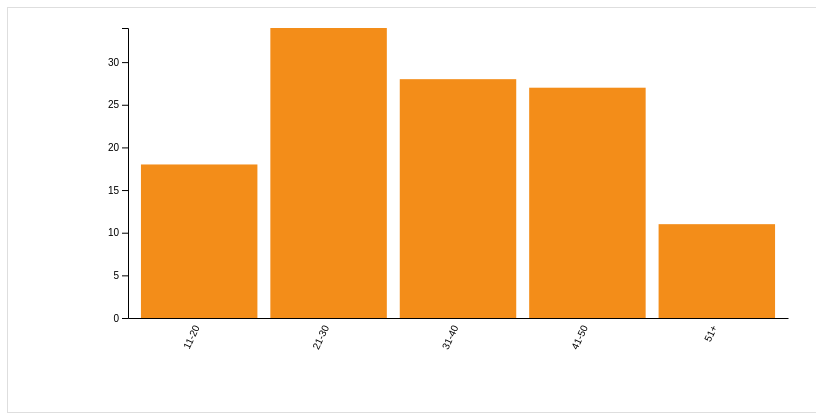
D3 v6 page, settled after 360 driven frames (6 s of simulated time); the page loaded 1 data file(s).



/*const reduce = data => {
    const dataset = {}

    data.filter(dataAge => dataAge.age_of_shooter).forEach(dataAge => {
        age = dataAge.age_of_shooter
        if (age in dataset) dataset[age]++
        else dataset[age] = 1
    })
    
    let debug = Object.keys(dataset).map(age => ({
        age, dataset: dataset[age]
    }))

    console.log(debug)

    return debug
    
}*/

const reduce = data => {
    const dataset = {}

    var mineurs=0;
    var jeunes=0;
    var moyens=0;
    var senior=0;
    var retraites=0;


        data.forEach(crime => {
            let cat_age=crime.classe_age;
                        
            if(cat_age==0){
                mineurs += +1;
            }else if(cat_age==1){
                jeunes += +1;
            }else if(cat_age==2){
                moyens += +1;
            }else if(cat_age==3){
                senior += +1;
            } else {
                retraites += +1;
            }
        });
                    
        dataset['11-20']=mineurs;
        dataset['21-30']=jeunes;
        dataset['31-40']=moyens;
        dataset['41-50']=senior;
        dataset['51+']=retraites;

        let debug = Object.keys(dataset).map(cat_age => ({
        cat_age, dataset: dataset[cat_age]
        }))

        console.log(debug)

        return debug

}

/*
 * Inspired by https://www.datavis.fr/index.php?page=barchart
 */
const margin = {top: 20, right: 20, bottom: 90, left: 120}
const width = 800 - margin.left - margin.right
const height = 400 - margin.top - margin.bottom
const x = d3.scaleBand()
    .range([0, width])
    .padding(0.1)
const y = d3.scaleLinear()
    .range([height, 0])
const svg = d3.select("#d3").append("svg")
    .attr("width", width + margin.left + margin.right)
    .attr("height", height + margin.top + margin.bottom)
    .append("g")
    .attr("transform", "translate(" + margin.left + "," + margin.top + ")")
const div = d3.select("#d3").append("div")
    .attr("class", "tooltip")         
        .style("opacity", 0)

d3.csv("Dataset_Clean.csv")
.then(reduce)
.then(data => {
    // Mise en relation du scale avec les données de notre fichier
    x.domain(data.map(d => d.cat_age))
    y.domain([0, d3.max(data, d => d.dataset)])

    // Ajout de l'axe X au SVG
    svg.append("g")
        .attr("transform", "translate(0," + height + ")")
        .call(d3.axisBottom(x).tickSize(0))
        .selectAll("text")	
            .attr("class", "xaxis")
            .style("text-anchor", "end")
            .attr("dx", "-.8em")
            .attr("dy", ".15em")
            .attr("transform", "rotate(-65)")

    // Ajout de l'axe Y au SVG avec 6 éléments de légende en utilisant la fonction ticks (sinon D3JS en place autant qu'il peut).
    svg.append("g")
        .attr("class", "yaxis")
        .call(d3.axisLeft(y).ticks(6))

    // Ajout des bars en utilisant les données de notre fichier
    svg.selectAll(".bar")
        .data(data)
        .enter()
        .append("rect")
        .attr("class", "bar")
        .attr("x", d => x(d.cat_age))
        .attr("width", x.bandwidth())
        .attr("y", d => y(d.dataset))
        .attr("height", d => height - y(d.dataset))					
        .on("mouseover", (event, d) => {
            div.transition()        
                .duration(200)      
                .style("opacity", .9);
            div.html("Effectif: " + d.dataset)
                .style("left", (event.x + 10) + "px")     
                .style("top", (event.y - 50) + "px");
        })
        .on("mouseout", function(d) {
            div.transition()
                .duration(500)
                .style("opacity", 0);
        });
})
        

### data: Dataset_Clean.csv
case, location, states, date, fatalities, injured, total_victims, location2, age_of_shooter, prior_signs_mental_health_issues, race, gender, latitude, longitude, type, year, classe_age, sexe, mental, ethnie
Las Vegas Strip massacre, Las Vegas, Nevada, 10/01/2017, 58, 546, 604, Other, 64, TBD, White, M, 36.1, -115.2, Mass, 2017, 4, 0.0, 2, 0
Orlando nightclub massacre, Orlando, Florida, 06/12/2016, 49, 53, 102, Other, 29, Unclear, Other, M, 28.52, -81.38, Mass, 2016, 1, 0.0, 2, 5
Virginia Tech massacre, Blacksburg, Virginia, 4/16/2007, 32, 23, 55, School, 23, Yes, Asian, Male, 37.23, -80.41, Mass, 2007, 1, 0.0, 1, 3
Sandy Hook Elementary massacre, Newtown, Connecticut, 12/14/2012, 27, 2, 29, School, 20, Yes, white, Male, 41.41, -73.31, Mass, 2012, 0, 0.0, 1, 0
Texas First Baptist Church massacre, Sutherland Springs, Texas, 11/05/2017, 26, 20, 46, Religious, 26, Yes, White, M, 29.27, -98.06, Mass, 2017, 1, 0.0, 1, 0
Luby's massacre, Killeen, Texas, 10/16/1991, 24, 20, 44, Other, 35, No, white, Male, 31.12, -97.73, Mass, 1991, 2, 0.0, 0, 0
El Paso Walmart mass shooting, El Paso, Texas, 08/03/2019, 22, 26, 48, Workplace, 21, -, White, M, 31.77, -106.4, Mass, 2019, 1, 0.0, 2, 0
San Ysidro McDonald's massacre, San Ysidro, California, 7/18/1984, 22, 19, 41, Other, 41, Yes, white, Male, 32.55, -117, Mass, 1984, 3, 0.0, 1, 0
Marjory Stoneman Douglas High School sho…, Parkland, Florida, 2/14/18, 17, 17, 34, School, 19, Yes, White, M, 26.3, -80.27, Mass, 2018, 0, 0.0, 1, 0
United States Postal Service shooting, Edmond, Oklahoma, 8/20/1986, 15, 6, 21, Workplace, 44, Unclear, white, Male, 35.67, -97.43, Mass, 1986, 3, 0.0, 2, 0
San Bernardino mass shooting, San Bernardino, California, 12/02/2015, 14, 21, 35, Workplace, 28, Unclear, Other, Male & Female, 34.08, -117.3, Mass, 2015, 1, , 2, 5
Binghamton shootings, Binghamton, New York, 04/03/2009, 14, 4, 18, Other, 41, Yes, Asian, Male, 42.1, -75.92, Mass, 2009, 3, 0.0, 1, 3
Columbine High School massacre, Littleton, Colorado, 4/20/1999, 13, 24, 37, School, 17, Yes, white, Male, 39.6, -105.1, Mass, 1999, 0, 0.0, 1, 0
Fort Hood massacre, Fort Hood, Texas, 11/05/2009, 13, 31, 44, Military, 39, Unclear, Other, Male, 31.14, -97.78, Mass, 2009, 2, 0.0, 2, 5
Aurora theater shooting, Aurora, Colorado, 7/20/2012, 12, 70, 82, Other, 24, Yes, white, Male, 39.71, -104.8, Spree, 2012, 1, 0.0, 1, 0
Thousand Oaks nightclub shooting, Thousand Oaks, California, 11/07/2018, 12, 22, 34, Other, 28, Yes, -, M, 34.18, -118.9, Mass, 2018, 1, 0.0, 1, 5
Washington Navy Yard shooting, Washington, D.C., 9/16/2013, 12, 8, 20, Military, 34, Yes, Black, Male, 38.87, -76.99, Mass, 2013, 2, 0.0, 1, 1
Virginia Beach municipal building shooti…, Virginia Beach, Virginia, 5/31/19, 12, 4, 16, Workplace, 40, TBD, Black, M, 36.75, -76.06, Mass, 2019, 2, 0.0, 2, 1
Tree of Life synagogue shooting, Pittsburgh, Pennsylvania, 10/27/18, 11, 6, 17, Religious, 46, -, White, M, 40.44, -79.92, Mass, 2018, 3, 0.0, 2, 0
Red Lake massacre, Red Lake, Minnesota, 3/21/2005, 10, 5, 15, School, 16, Yes, Native American, Male, 47.88, -95.02, Mass, 2005, 0, 0.0, 1, 4
Santa Fe High School shooting, Santa Fe, Texas, 5/18/18, 10, 13, 23, School, 17, -, White, M, 29.39, -95.14, Mass, 2018, 0, 0.0, 2, 0
GMAC massacre, Jacksonville, Florida, 6/18/1990, 10, 4, 14, Other, 42, No, black, Male, 30.33, -81.66, Mass, 1990, 3, 0.0, 0, 1
Westroads Mall shooting, Omaha, Nebraska, 12/05/2007, 9, 4, 13, Other, 19, Yes, white, Male, 41.27, -96.07, Spree, 2007, 0, 0.0, 1, 0
Charleston Church Shooting, Charleston, South Carolina, 6/17/2015, 9, 1, 10, Religious, 21, Unclear, White, Male, 32.79, -79.93, Mass, 2015, 1, 0.0, 2, 0
Dayton entertainment district shooting, Dayton, Ohio, 08/04/2019, 9, 27, 36, Other, 24, -, White, M, 39.76, -84.18, Mass, 2019, 1, 0.0, 2, 0
Umpqua Community College shooting, Roseburg, Oregon, 10/01/2015, 9, 9, 18, School, 26, Unclear, Other, Male, 43.29, -123.3, Mass, 2015, 1, 0.0, 2, 5
Hartford Beer Distributor shooting, Manchester, Connecticut, 08/03/2010, 9, 2, 11, Workplace, 34, No, black, Male, 41.8, -72.57, Mass, 2010, 2, 0.0, 0, 1
Atlanta day trading spree killings, Atlanta, Georgia, 7/29/1999, 9, 13, 22, Workplace, 44, Yes, white, Male, 33.85, -84.38, Mass, 1999, 3, 0.0, 1, 0
Standard Gravure shooting, Louisville, Kentucky, 9/14/1989, 9, 12, 21, Workplace, 47, Yes, white, Male, 38.25, -85.76, Mass, 1989, 3, 0.0, 1, 0
101 California Street shootings, San Francisco, California, 07/01/1993, 9, 6, 15, Other, 55, No, white, Male, 37.79, -122.4, Mass, 1993, 4, 0.0, 0, 0
Seal Beach shooting, Seal Beach, California, 10/12/2011, 8, 1, 9, Other, 42, Yes, white, Male, 33.74, -118.1, Mass, 2011, 3, 0.0, 1, 0
Goleta postal shootings, Goleta, California, 1/30/2006, 8, 0, 8, Workplace, 44, Yes, white, Female, 34.43, -119.9, Mass, 2006, 3, 1.0, 1, 0
Carthage nursing home shooting, Carthage, North Carolina, 3/29/2009, 8, 3, 11, Other, 45, Yes, white, Male, 35.33, -79.41, Mass, 2009, 3, 0.0, 1, 0
Wedgwood Baptist Church shooting, Fort Worth, Texas, 9/15/1999, 8, 7, 15, Religious, 47, Yes, white, Male, 32.66, -97.38, Mass, 1999, 3, 0.0, 1, 0
Welding shop shooting, Miami, Florida, 8/20/1982, 8, 3, 11, Other, 51, Yes, white, Male, 25.8, -80.23, Mass, 1982, 4, 0.0, 1, 0
Capitol Hill massacre, Seattle, Washington, 3/25/2006, 7, 2, 9, Other, 28, No, white, Male, 47.62, -122.3, Mass, 2006, 1, 0.0, 0, 0
Odessa-Midland shooting spree, Odessa, Texas, 8/31/19, 7, 25, 32, Other, 36, yes, White, M, 31.93, -102.3, Spree, 2019, 2, 0.0, 1, 0
Accent Signage Systems shooting, Minneapolis, Minnesota, 9/27/2012, 7, 1, 8, Workplace, 36, Yes, white, Male, 44.98, -93.31, Mass, 2012, 2, 0.0, 1, 0
ESL shooting, Sunnyvale, California, 2/16/1988, 7, 4, 11, Workplace, 39, Yes, white, Male, 37.37, -122, Mass, 1988, 2, 0.0, 1, 0
Sikh temple shooting, Oak Creek, Wisconsin, 08/05/2012, 7, 3, 10, Religious, 40, Yes, white, Male, 42.89, -87.86, Mass, 2012, 2, 0.0, 1, 0
Xerox killings, Honolulu, Hawaii, 11/02/1999, 7, 0, 7, Workplace, 40, Yes, Asian, Male, 21.32, -157.9, Spree, 1999, 2, 0.0, 1, 3
… [head cut at 6 KiB]